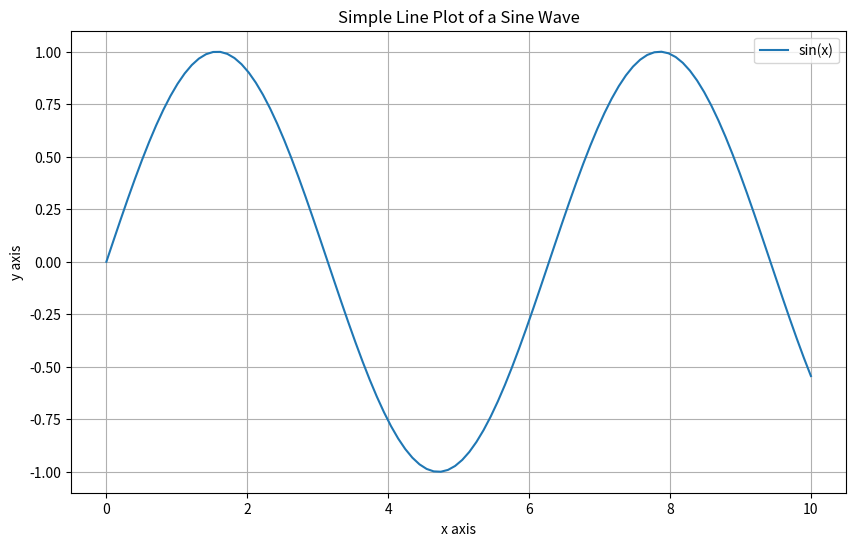
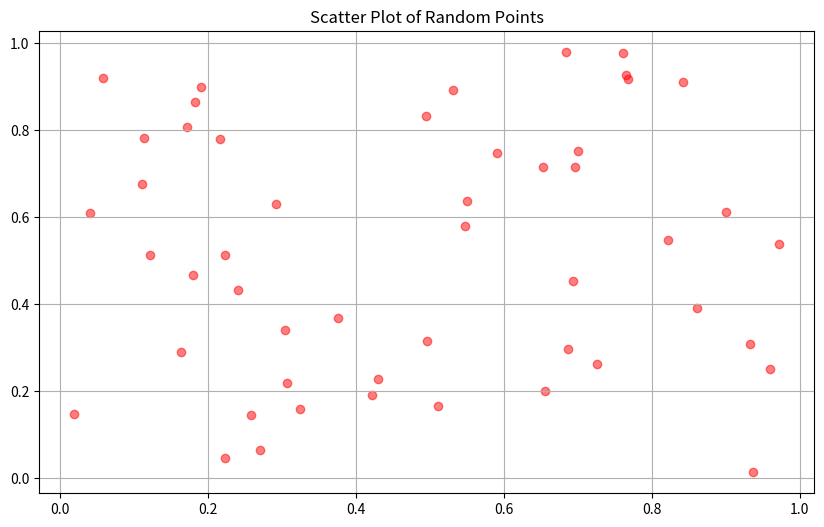
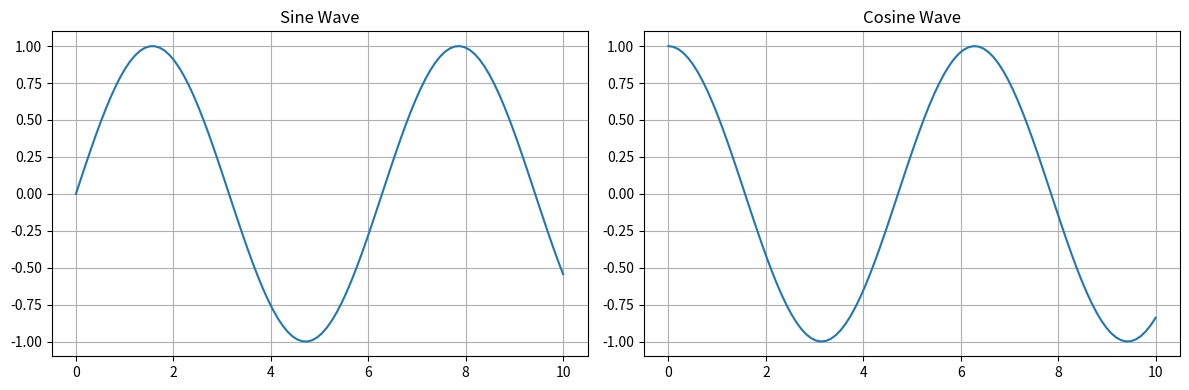
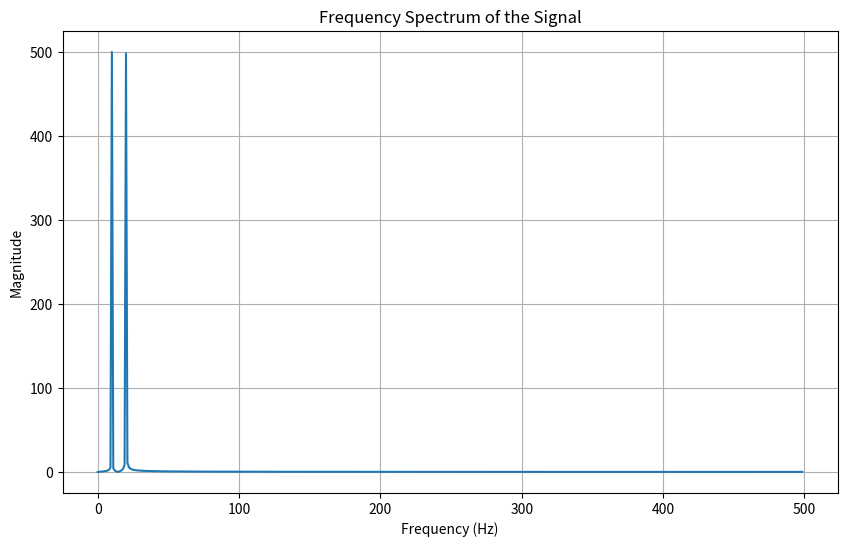
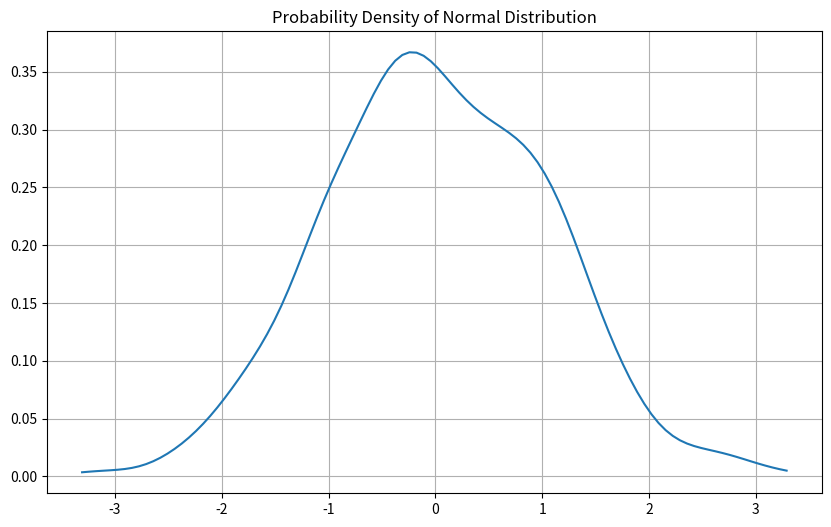
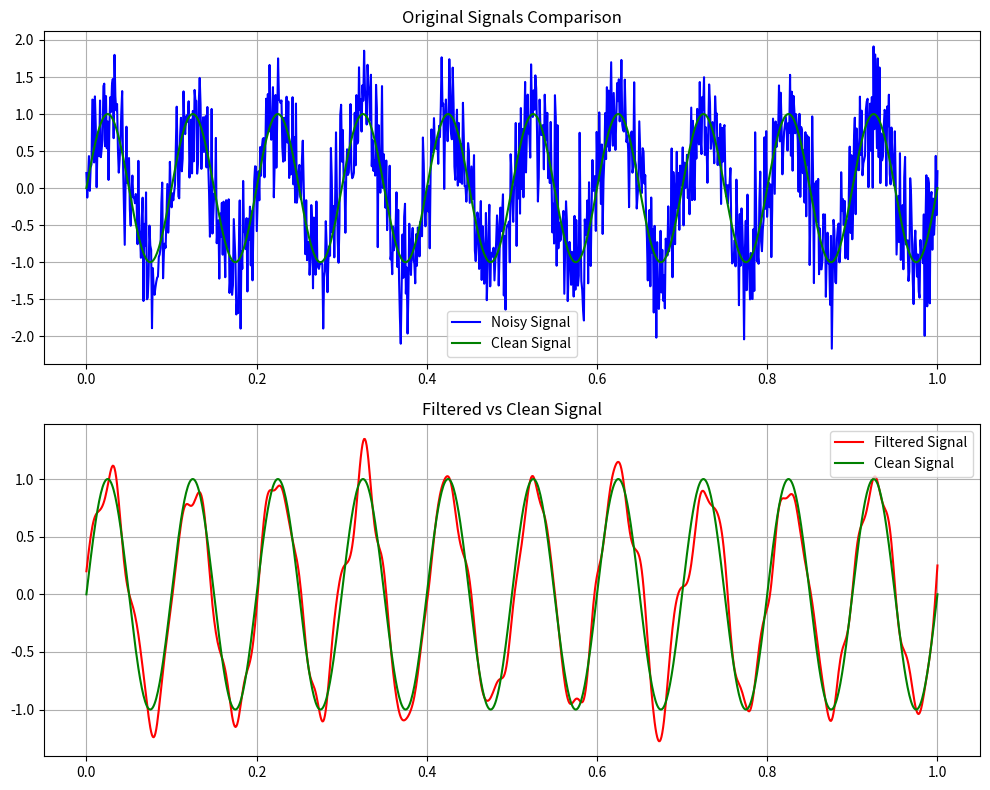

Python code for these plots, in order:
# This tutorial demonstrates basic data science operations in Python
# We'll use three main libraries:
# - numpy: for numerical operations and array handling
# - matplotlib: for creating visualizations and plots
# - scipy: for scientific computations like optimization and signal processing

# Import the libraries we'll need for this tutorial
import numpy             # Library for numerical operations
import matplotlib.pyplot # Library for creating plots and visualizations
import scipy.optimize    # For mathematical optimization
import scipy.stats      # For statistical operations
import scipy.signal     # For signal processing operations

# 1. Basic Array Operations with numpy
# ===================================

# Create a simple one-dimensional array (like a list of numbers)
array_1d = numpy.array([1, 2, 3, 4, 5])
print("One-dimensional array:", array_1d)

# Create a two-dimensional array (like a table with rows and columns)
array_2d = numpy.array([
    [1, 2, 3],  # First row
    [4, 5, 6]   # Second row
])
print("\nTwo-dimensional array (2 rows, 3 columns):\n", array_2d)

# Create special arrays filled with zeros
# The (3, 3) means we want a 3x3 table of zeros
zeros_array = numpy.zeros((3, 3))
print("\nArray filled with zeros:\n", zeros_array)

# Create special arrays filled with ones
# The (2, 4) means we want a 2x4 table of ones
ones_array = numpy.ones((2, 4))
print("\nArray filled with ones:\n", ones_array)

# Create an array with random numbers between 0 and 1
random_array = numpy.random.rand(3, 3)
print("\nArray with random numbers:\n", random_array)

# Basic Array Mathematics
# ----------------------
# Let's create two simple arrays to demonstrate mathematical operations
first_array = numpy.array([1, 2, 3])
second_array = numpy.array([4, 5, 6])
print("\nFirst array:", first_array)
print("Second array:", second_array)

# Add the arrays element by element
# [1,2,3] + [4,5,6] = [5,7,9]
addition_result = first_array + second_array
print("Adding the arrays:", addition_result)

# Multiply the arrays element by element
# [1,2,3] * [4,5,6] = [4,10,18]
multiplication_result = first_array * second_array
print("Multiplying the arrays element by element:", multiplication_result)

# Calculate the dot product (sum of element-wise multiplication)
# (1*4 + 2*5 + 3*6) = 4 + 10 + 18 = 32
dot_product_result = numpy.dot(first_array, second_array)
print("Dot product of the arrays:", dot_product_result)

# Array Shape Manipulation
# -----------------------

# Reshape a 1D array into a 2D array (5 rows, 1 column)
reshaped_array = array_1d.reshape(5, 1)
print("\nArray reshaped into 5 rows and 1 column:\n", reshaped_array)

# Transpose a 2D array (swap rows and columns)
transposed_array = array_2d.T  # T stands for transpose
print("\nTransposed array (columns become rows):\n", transposed_array)

# Join two arrays together
concatenated_array = numpy.concatenate((first_array, second_array))
print("\nTwo arrays joined together:", concatenated_array)

# 2. Creating Visualizations with matplotlib
# ========================================

# Create some data for plotting
# linspace creates 100 evenly spaced numbers from 0 to 10
x_values = numpy.linspace(0, 10, 100)
# Calculate sine wave values for each x
y_values = numpy.sin(x_values)

# Create a simple line plot
matplotlib.pyplot.figure(figsize=(10, 6))  # Set the plot size
matplotlib.pyplot.plot(x_values, y_values, label='sin(x)')
matplotlib.pyplot.title('Simple Line Plot of a Sine Wave')
matplotlib.pyplot.xlabel('x axis')
matplotlib.pyplot.ylabel('y axis')
matplotlib.pyplot.legend()  # Show the label we created above
matplotlib.pyplot.grid(True)  # Add a grid to the plot
matplotlib.pyplot.show()  # Display the plot

# Create a scatter plot with random points
x_scatter = numpy.random.rand(50)  # 50 random x values
y_scatter = numpy.random.rand(50)  # 50 random y values
matplotlib.pyplot.figure(figsize=(10, 6))
matplotlib.pyplot.scatter(x_scatter, y_scatter, color='red', alpha=0.5)
matplotlib.pyplot.title('Scatter Plot of Random Points')
matplotlib.pyplot.grid(True)
matplotlib.pyplot.show()

# Create multiple plots side by side
figure, (left_plot, right_plot) = matplotlib.pyplot.subplots(1, 2, figsize=(12, 4))

# Left plot: sine wave
left_plot.plot(x_values, numpy.sin(x_values))
left_plot.set_title('Sine Wave')
left_plot.grid(True)

# Right plot: cosine wave
right_plot.plot(x_values, numpy.cos(x_values))
right_plot.set_title('Cosine Wave')
right_plot.grid(True)

matplotlib.pyplot.tight_layout()  # Adjust spacing between plots
matplotlib.pyplot.show()

# 3. Scientific Computing with scipy
# ================================

# Optimization Example
# -------------------
# Define a mathematical function to minimize
def objective_function(x):
    """This function calculates x^2 + 10*sin(x)"""
    return x**2 + 10*numpy.sin(x)

# Find the minimum value of our function
optimization_result = scipy.optimize.minimize(objective_function, x0=0)
print("\nOptimization Results:")
print("Minimum found at x =", optimization_result.x[0])
print("Minimum value =", optimization_result.fun)

# Signal Processing Example
# ------------------------
# Create a time array from 0 to 1 second
time = numpy.linspace(0, 1, 1000)
# Create a signal with two frequency components
signal_data = numpy.sin(2*numpy.pi*10*time) + numpy.sin(2*numpy.pi*20*time)

# Calculate the frequency spectrum using Fast Fourier Transform
fourier_transform = numpy.fft.fft(signal_data)
frequencies = numpy.fft.fftfreq(len(time), time[1] - time[0])

# Plot the frequency spectrum
matplotlib.pyplot.figure(figsize=(10, 6))
matplotlib.pyplot.plot(
    frequencies[:len(frequencies)//2], 
    numpy.abs(fourier_transform)[:len(frequencies)//2]
)
matplotlib.pyplot.title('Frequency Spectrum of the Signal')
matplotlib.pyplot.xlabel('Frequency (Hz)')
matplotlib.pyplot.ylabel('Magnitude')
matplotlib.pyplot.grid(True)
matplotlib.pyplot.show()

# Statistics Example
# -----------------
# Generate 1000 random numbers following a normal distribution
normal_distribution = scipy.stats.norm.rvs(loc=0, scale=1, size=1000)
print("\nNormal Distribution Statistics:")
print("Mean (average):", numpy.mean(normal_distribution))
print("Standard Deviation:", numpy.std(normal_distribution))

# Calculate and plot the probability density
kernel_density = scipy.stats.gaussian_kde(normal_distribution)
x_range = numpy.linspace(min(normal_distribution), max(normal_distribution), 100)
matplotlib.pyplot.figure(figsize=(10, 6))
matplotlib.pyplot.plot(x_range, kernel_density(x_range))
matplotlib.pyplot.title('Probability Density of Normal Distribution')
matplotlib.pyplot.grid(True)
matplotlib.pyplot.show()

# Advanced Example: Signal Processing and Visualization
# =================================================

# Generate a clean signal and add noise to it
time = numpy.linspace(0, 1, 1000)
clean_signal = numpy.sin(2*numpy.pi*10*time)  # Pure sine wave
noise = numpy.random.normal(0, 0.5, len(time))  # Random noise
noisy_signal = clean_signal + noise  # Add noise to the signal

# Design and apply a lowpass filter to remove noise
filter_coefficients = scipy.signal.butter(4, 0.1, 'low')  # Create filter
filtered_signal = scipy.signal.filtfilt(
    filter_coefficients[0], 
    filter_coefficients[1], 
    noisy_signal
)

# Calculate statistics of all signals
print("\nSignal Statistics:")
print("Clean Signal Average:", numpy.mean(clean_signal))
print("Noisy Signal Average:", numpy.mean(noisy_signal))
print("Filtered Signal Average:", numpy.mean(filtered_signal))

# Create plots to compare signals
figure, (top_plot, bottom_plot) = matplotlib.pyplot.subplots(2, 1, figsize=(10, 8))

# Top plot: Original and noisy signals
top_plot.plot(time, noisy_signal, 'blue', label='Noisy Signal')
top_plot.plot(time, clean_signal, 'green', label='Clean Signal')
top_plot.set_title('Original Signals Comparison')
top_plot.legend()
top_plot.grid(True)

# Bottom plot: Filtered and clean signals
bottom_plot.plot(time, filtered_signal, 'red', label='Filtered Signal')
bottom_plot.plot(time, clean_signal, 'green', label='Clean Signal')
bottom_plot.set_title('Filtered vs Clean Signal')
bottom_plot.legend()
bottom_plot.grid(True)

matplotlib.pyplot.tight_layout()
matplotlib.pyplot.show()
